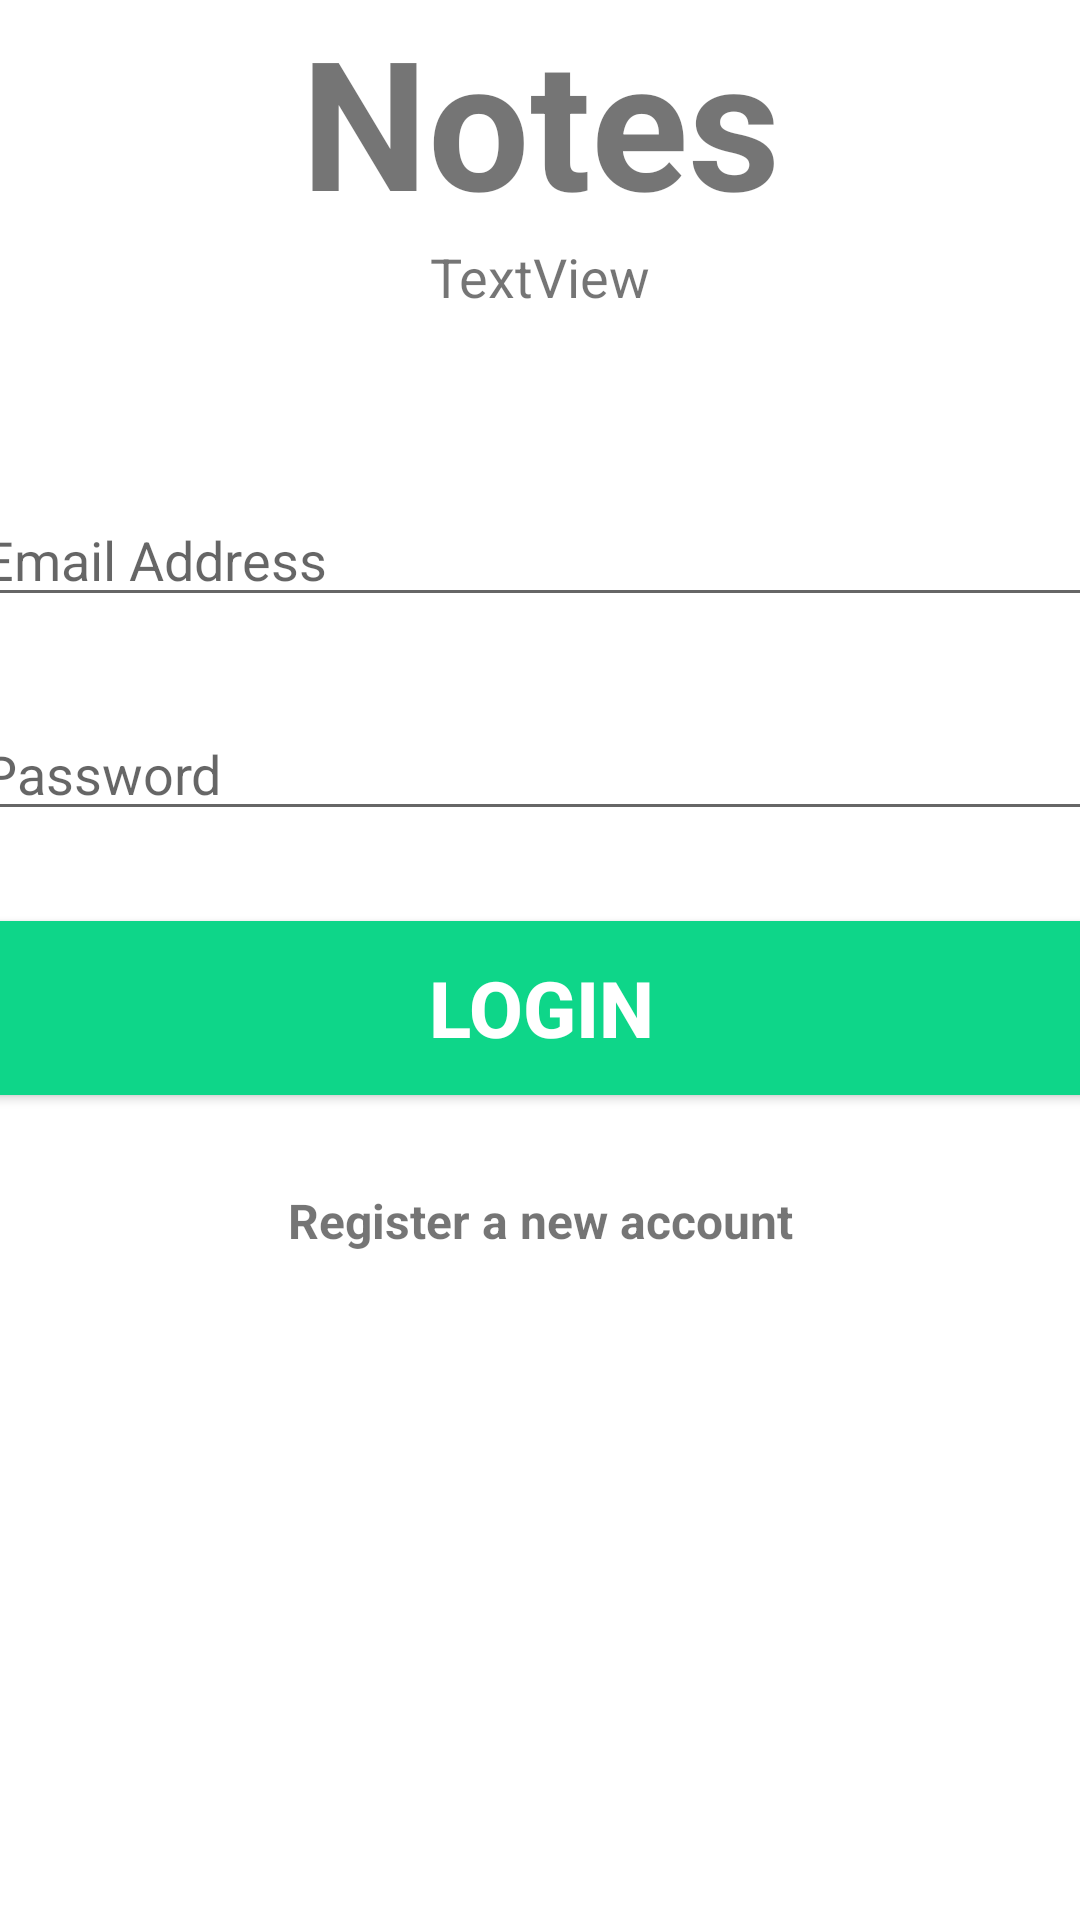

Reconstruct the res/layout file that produces this screen, plus the resources it refers to.
<!-- AndroidManifest.xml: application theme Theme.PMPProject -->
<!-- res/layout/activity_main.xml -->
<?xml version="1.0" encoding="utf-8"?>
<androidx.constraintlayout.widget.ConstraintLayout xmlns:android="http://schemas.android.com/apk/res/android"
    xmlns:app="http://schemas.android.com/apk/res-auto"
    xmlns:tools="http://schemas.android.com/tools"
    android:layout_width="match_parent"
    android:layout_height="match_parent"
    tools:context=".MainActivity">

    <TextView
        android:id="@+id/banner"
        android:layout_width="match_parent"
        android:layout_height="wrap_content"
        android:text="Notes"
        android:textSize="60sp"
        android:textAlignment="center"
        android:textStyle="bold"
        app:layout_constraintLeft_toLeftOf="parent"
        app:layout_constraintRight_toRightOf="parent"
        app:layout_constraintTop_toTopOf="parent" />

    <TextView
        android:id="@+id/bannerDescription"
        android:layout_width="wrap_content"
        android:layout_height="wrap_content"
        android:text="TextView"
        android:textSize="18sp"
        android:textAlignment="center"
        app:layout_constraintTop_toBottomOf="@+id/banner"
        app:layout_constraintLeft_toLeftOf="parent"
        app:layout_constraintRight_toRightOf="parent"/>

    <EditText
        android:id="@+id/email"
        android:layout_width="380dp"
        android:layout_height="wrap_content"
        android:ems="10"
        android:hint="Email Address"
        android:inputType="textEmailAddress"
        app:layout_constraintLeft_toLeftOf="parent"
        app:layout_constraintRight_toRightOf="parent"
        app:layout_constraintTop_toBottomOf="@+id/bannerDescription"
        android:layout_marginTop="60dp"/>

    <EditText
        android:id="@+id/password"
        android:layout_width="380dp"
        android:layout_height="wrap_content"
        android:layout_marginTop="30dp"
        android:ems="10"
        android:hint="Password"
        android:inputType="textPassword"
        app:layout_constraintLeft_toLeftOf="parent"
        app:layout_constraintRight_toRightOf="parent"
        app:layout_constraintTop_toBottomOf="@+id/email" />

    <Button
        android:id="@+id/login"
        android:layout_width="380dp"
        android:layout_height="70dp"
        android:layout_marginTop="24dp"
        android:backgroundTint="#0ED689"
        android:text="Login"
        android:textSize="26sp"
        android:textColor="#ffffff"
        android:textStyle="bold"
        app:layout_constraintLeft_toLeftOf="parent"
        app:layout_constraintRight_toRightOf="parent"
        app:layout_constraintTop_toBottomOf="@+id/password" />


    <TextView
        android:id="@+id/register"
        android:layout_width="wrap_content"
        android:layout_height="wrap_content"
        android:layout_marginTop="25dp"
        android:text="Register a new account"
        android:textSize="16sp"
        android:textStyle="bold"
        app:layout_constraintLeft_toLeftOf="parent"
        app:layout_constraintRight_toRightOf="parent"
        app:layout_constraintTop_toBottomOf="@+id/login" />

    <ProgressBar
        android:id="@+id/progressBar"
        style="?android:attr/progressBarStyleLarge"
        android:layout_width="wrap_content"
        android:layout_height="wrap_content"
        android:layout_centerInParent="true"
        android:visibility="gone"
        tools:ignore="MissingConstraints"
        app:layout_constraintTop_toTopOf="parent"
        app:layout_constraintBottom_toBottomOf="parent"
        app:layout_constraintLeft_toLeftOf="parent"
        app:layout_constraintRight_toRightOf="parent"
        />


</androidx.constraintlayout.widget.ConstraintLayout>
<!-- resources referenced by this layout -->
<resources>
  <style name="Theme.PMPProject" parent="Theme.MaterialComponents.DayNight.DarkActionBar">
          
          <item name="colorPrimary">@color/purple_500</item>
          <item name="colorPrimaryVariant">@color/purple_700</item>
          <item name="colorOnPrimary">@color/white</item>
          
          <item name="colorSecondary">@color/teal_200</item>
          <item name="colorSecondaryVariant">@color/teal_700</item>
          <item name="colorOnSecondary">@color/black</item>
          
          <item name="android:statusBarColor" tools:targetApi="l">?attr/colorPrimaryVariant</item>
          
      </style>
  <!-- not gathered from this repository: default colours our renderer supplied (Android Studio template values) -->
  <color name="purple_500">#FF6200EE</color>
  <color name="purple_700">#FF3700B3</color>
  <color name="teal_200">#FF03DAC5</color>
  <color name="teal_700">#FF018786</color>
  <color name="black">#FF000000</color>
  <color name="white">#FFFFFFFF</color>
</resources>
